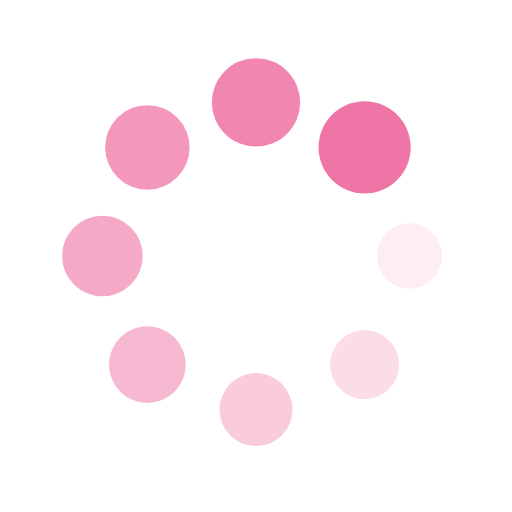
t = 0.00 s
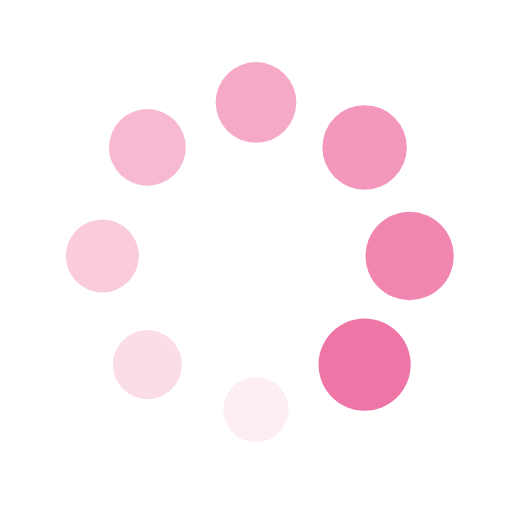
t = 0.25 s
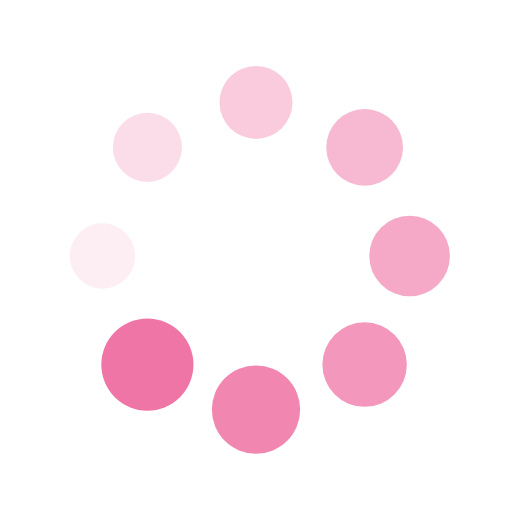
t = 0.50 s
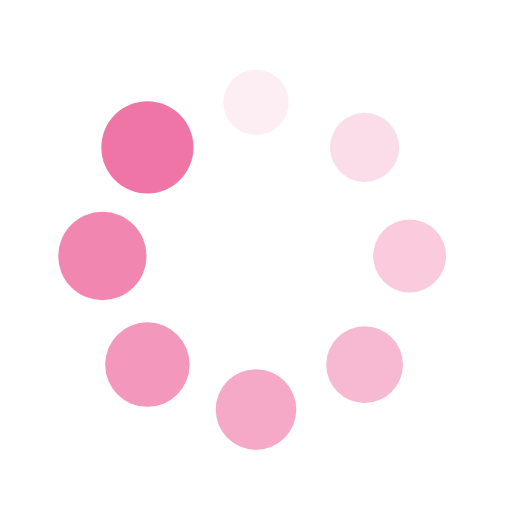
t = 0.75 s

The animated SVG that drew these frames (rendered in a browser with its animation timeline set to each time). Animation: 16 SMIL elements (animate=8,animateTransform=8); one cycle of 1.00 s, repeats indefinitely.

<svg xmlns="http://www.w3.org/2000/svg" viewBox="0 0 100 100" preserveAspectRatio="xMidYMid" width="200" height="200" style="shape-rendering: auto; display: block; background: transparent;" xmlns:xlink="http://www.w3.org/1999/xlink"><g><g transform="translate(80,50)">
<g transform="rotate(0)">
<circle cx="0" cy="0" r="6" fill="#ef75a6" fill-opacity="1">
  <animateTransform attributeName="transform" type="scale" begin="-0.875s" values="1.5 1.5;1 1" keyTimes="0;1" dur="1s" repeatCount="indefinite"></animateTransform>
  <animate attributeName="fill-opacity" keyTimes="0;1" dur="1s" repeatCount="indefinite" values="1;0" begin="-0.875s"></animate>
</circle>
</g>
</g><g transform="translate(71.21320343559643,71.21320343559643)">
<g transform="rotate(45)">
<circle cx="0" cy="0" r="6" fill="#ef75a6" fill-opacity="0.875">
  <animateTransform attributeName="transform" type="scale" begin="-0.75s" values="1.5 1.5;1 1" keyTimes="0;1" dur="1s" repeatCount="indefinite"></animateTransform>
  <animate attributeName="fill-opacity" keyTimes="0;1" dur="1s" repeatCount="indefinite" values="1;0" begin="-0.75s"></animate>
</circle>
</g>
</g><g transform="translate(50,80)">
<g transform="rotate(90)">
<circle cx="0" cy="0" r="6" fill="#ef75a6" fill-opacity="0.75">
  <animateTransform attributeName="transform" type="scale" begin="-0.625s" values="1.5 1.5;1 1" keyTimes="0;1" dur="1s" repeatCount="indefinite"></animateTransform>
  <animate attributeName="fill-opacity" keyTimes="0;1" dur="1s" repeatCount="indefinite" values="1;0" begin="-0.625s"></animate>
</circle>
</g>
</g><g transform="translate(28.786796564403577,71.21320343559643)">
<g transform="rotate(135)">
<circle cx="0" cy="0" r="6" fill="#ef75a6" fill-opacity="0.625">
  <animateTransform attributeName="transform" type="scale" begin="-0.5s" values="1.5 1.5;1 1" keyTimes="0;1" dur="1s" repeatCount="indefinite"></animateTransform>
  <animate attributeName="fill-opacity" keyTimes="0;1" dur="1s" repeatCount="indefinite" values="1;0" begin="-0.5s"></animate>
</circle>
</g>
</g><g transform="translate(20,50.00000000000001)">
<g transform="rotate(180)">
<circle cx="0" cy="0" r="6" fill="#ef75a6" fill-opacity="0.5">
  <animateTransform attributeName="transform" type="scale" begin="-0.375s" values="1.5 1.5;1 1" keyTimes="0;1" dur="1s" repeatCount="indefinite"></animateTransform>
  <animate attributeName="fill-opacity" keyTimes="0;1" dur="1s" repeatCount="indefinite" values="1;0" begin="-0.375s"></animate>
</circle>
</g>
</g><g transform="translate(28.78679656440357,28.786796564403577)">
<g transform="rotate(225)">
<circle cx="0" cy="0" r="6" fill="#ef75a6" fill-opacity="0.375">
  <animateTransform attributeName="transform" type="scale" begin="-0.25s" values="1.5 1.5;1 1" keyTimes="0;1" dur="1s" repeatCount="indefinite"></animateTransform>
  <animate attributeName="fill-opacity" keyTimes="0;1" dur="1s" repeatCount="indefinite" values="1;0" begin="-0.25s"></animate>
</circle>
</g>
</g><g transform="translate(49.99999999999999,20)">
<g transform="rotate(270)">
<circle cx="0" cy="0" r="6" fill="#ef75a6" fill-opacity="0.25">
  <animateTransform attributeName="transform" type="scale" begin="-0.125s" values="1.5 1.5;1 1" keyTimes="0;1" dur="1s" repeatCount="indefinite"></animateTransform>
  <animate attributeName="fill-opacity" keyTimes="0;1" dur="1s" repeatCount="indefinite" values="1;0" begin="-0.125s"></animate>
</circle>
</g>
</g><g transform="translate(71.21320343559643,28.78679656440357)">
<g transform="rotate(315)">
<circle cx="0" cy="0" r="6" fill="#ef75a6" fill-opacity="0.125">
  <animateTransform attributeName="transform" type="scale" begin="0s" values="1.5 1.5;1 1" keyTimes="0;1" dur="1s" repeatCount="indefinite"></animateTransform>
  <animate attributeName="fill-opacity" keyTimes="0;1" dur="1s" repeatCount="indefinite" values="1;0" begin="0s"></animate>
</circle>
</g>
</g><g></g></g><!-- [ldio] generated by https://loading.io --></svg>
